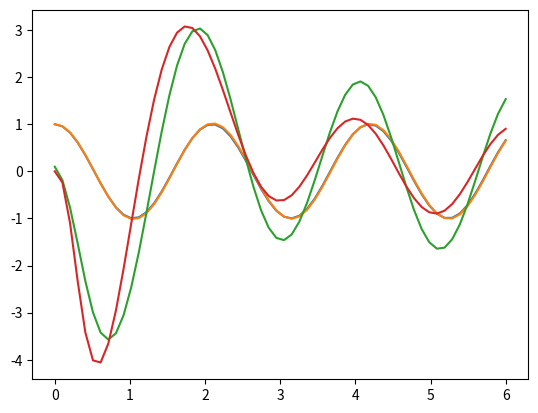

Source code (Python):
import numpy as np
import time

class KFP(object):
    def __init__(self, state_dim, input_dim, obs_dim, F, G, H, Q, R, X0, P0):
        
        self._s_dim = state_dim
        self._i_dim = input_dim
        self._o_dim = obs_dim

        self._F = F
        self._G = G
        self._H = H
        self._Q = Q
        self._R = R

        self._X = X0
        self._P = P0

    def propagate(self, U=np.zeros(1)):
        self._U = U
        self._X_ = self._F@self._X + self._G@U
        self._z_ = self._H@self._X_
        self._P_ = self._F@self._P@self._F.T + self._Q

    def update(self, z_obs):
        S = self._H@self._P_@self._H.T + self._R
        S_1 = np.linalg.inv(S)
        self._K = self._P_.T@self._H.T@S_1

        self._E = z_obs - self._z_
        self._X = self._X_ + self._K@self._E

        a = (np.identity(self._s_dim) - self._K@self._H)
        self._P = a@self._P_@a.T + self._K@self._R@self._K.T

    def predict(self, N=1):
        X_pred = np.zeros([self._s_dim, N])
        P_pred = np.zeros([self._s_dim, self._s_dim, N])

        X_pred[:, [0]] = self._F@self._X
        P_pred[:,:,0] = self._F@self._P@self._F.T + self._Q

        for i in range(1,N):
            X_pred[:,[i]] = self._F@X_pred[:,[i-1]]
            P_pred[:,:,i] = self._F@P_pred[:,:,i-1]@self._F.T + self._Q

        return X_pred, P_pred


if __name__=="__main__":
    import matplotlib.pyplot as plt
    state_dim = 3
    input_dim = 0
    obs_dim = 1
    dt = 0.1

    F = np.array([[1, dt, 0],
                  [0,  1, dt],
                  [0,  0, 1]])
    G = np.zeros(1)
    H = np.array([[1, 0, 0]])
    Q = np.diag([0.1, 0.1, 0.1])
    R = np.diag([0.01])

    X0 = np.array([0,0,0]).reshape(-1,1)
    P0 = np.diag([10,10,100])

    kfp = KFP(state_dim, input_dim, obs_dim, F, G, H, Q, R, X0, P0)

    t = np.linspace(0,6, num=60)
    z = np.cos(3*t)
    z_pre = []
    z_dot_pre = []
    z_ddot_pre = []
    for z_obs in z:
        kfp.propagate()
        kfp.update(z_obs)
        z_pre.append(kfp._X[0])
        z_dot_pre.append(kfp._X[1])
        z_ddot_pre.append(kfp._X[2])

    plt.plot(t,z)
    plt.plot(t,z_pre)
    plt.plot(t,z_dot_pre)
    plt.plot(t,z_ddot_pre)

    # X_pred, P_pred = kfp.predict(N=10)
    # plt.plot(X_pred[0,:])
    # plt.plot(P_pred[0,0,:])

    plt.show()
